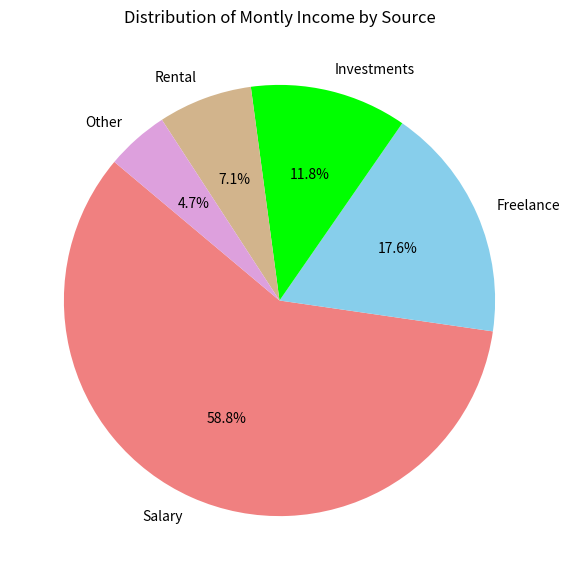

Write Python code to recreate this figure.
import numpy as np
import matplotlib.pyplot as plt
income_sources = ['Salary', 'Freelance', 'Investments', 'Rental', 'Other']
monthly_income = [5000, 1500, 1000, 600, 400]

plt.figure(figsize=(7, 7))
plt.pie(monthly_income, labels=income_sources, autopct='%1.1f%%', startangle=140, colors=['lightcoral', 'skyblue', 'lime', 'tan', 'plum'])
plt.title("Distribution of Montly Income by Source")
plt.show()